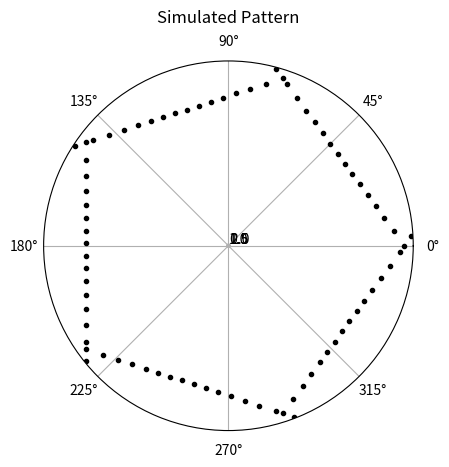

This chart was generated by the following Python code:
import numpy as np
import matplotlib.pyplot as plt
import time

#Straight Line
increments = 5.0
theta_period = 20
radius_time = (360 / theta_period) * increments

# theta information
period = 32  # seconds
degrees_per_sec =  360.0 / period

radius_time = degrees_per_sec * increments

def cart2pol(x, y):
    rho = np.sqrt(x**2 + y**2)
    phi = np.arctan2(y, x)
    # print(rho)
    # print(phi)
    return(rho, phi)


def pol2cart(rho, phi):
    x = rho * np.cos(np.deg2rad(phi))
    y = rho * np.sin(np.deg2rad(phi))
    # print(x)
    # print(y)
    return(x, y)

def make_shape(sides, outward, num_shape):
    global increments

    # angle information
    angle_change = 360 / sides  # used in move in straight line call

    if outward:
        r_change = 0
    else:
        r_change = -20

    starting_r = 200.  # will be motor.get_pos()

    for i in range(num_shape):  # number of times the shape is drawn

        for count in range(0, sides):  # makes one shape

            starting_r = starting_r + r_change
            if (starting_r < 0):
                print('start below zero')
                return
            move_in_straight_line(starting_r, int(count * angle_change), r_change, angle_change)


def move_in_straight_line(starting_r, starting_theta, r_change, angle_change):
    global increments
    number_of_increments = angle_change / increments  # the number of x,y points used the move in straight line

    # gets the starting and ending polar cordinates
    starting_polar = [starting_r, starting_theta]
    ending_polar = [starting_polar[0] + r_change, starting_polar[1] + angle_change]

    # transfers the above to cartesian
    starting_x, starting_y = pol2cart(starting_polar[0], starting_polar[1])
    ending_x, ending_y = pol2cart(ending_polar[0], ending_polar[1])

    # use these two points to make a line: y = mx + b
    slope = (ending_y - starting_y) / (ending_x - starting_x)
    y_intercept = ending_y - (slope * ending_x)  # b

    # intialize arrays
    angles = []
    radii = []

    for ang in range(int(starting_polar[1]), int(ending_polar[1] + increments), int(increments)):
        angles.append(ang)
        radii.append(y_intercept / (np.sin(np.deg2rad(ang)) - (
                    slope * np.cos(np.deg2rad(ang)))))  # note: may need to change angles from theta to radians?
        plt.polar(angles[len(angles) - 1] * (np.pi / 180), radii[len(angles) - 1], 'k.')

    print(angles)
    print(radii)

    radius_change = []
    a = 0
    b = 1

    for i in range(int(number_of_increments)):
        radius_change.append(radii[b] - radii[a])
        a += 1
        b += 1

    print(radius_change)
    velocities = []

    for distance in radius_change:
        velocities.append(distance / radius_time)

    print(radii)
    print(velocities)

    for i in range(len(radii) - 1):  # 1-25
        # print(radii[i + 1])
        # print(velocities[i])
        continue

ax = plt.subplot(111, projection='polar')
make_shape(5, True, 1)
ax.set_rmax(210)
ax.set_rticks([0.5, 1, 1.5, 2])  # less radial ticks
ax.set_rlabel_position(-22.5)  # get radial labels away from plotted line
ax.grid(True)
ax.set_title("Simulated Pattern", va='bottom')
plt.show()
